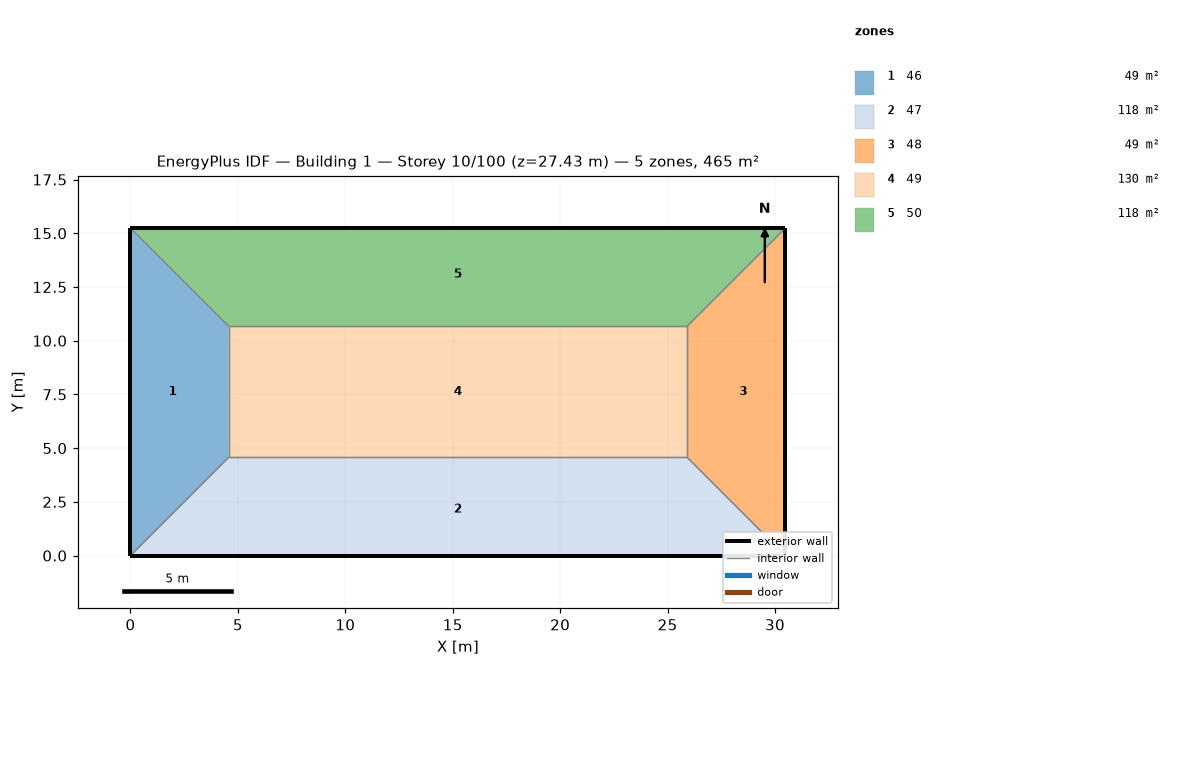
=== STOREY PLAN SPEC (per zone: floor XY polygon, exterior-wall plan segments, windows/doors) ===
zone 1: 46  (48.8 m²)
  floor: (0.00, 15.24) (4.57, 10.67) (4.57, 4.57) (0.00, 0.00)
  exterior wall: (0.00, 15.24) – (0.00, 0.00)  [15.2 m]
  interior walls: 3
zone 2: 47  (118.5 m²)
  floor: (25.91, 4.57) (30.48, 0.00) (0.00, 0.00) (4.57, 4.57)
  exterior wall: (0.00, 0.00) – (30.48, 0.00)  [30.5 m]
  interior walls: 3
zone 3: 48  (48.8 m²)
  floor: (30.48, 15.24) (30.48, 0.00) (25.91, 4.57) (25.91, 10.67)
  exterior wall: (30.48, 0.00) – (30.48, 15.24)  [15.2 m]
  interior walls: 3
zone 4: 49  (130.1 m²)
  floor: (25.91, 10.67) (25.91, 4.57) (4.57, 4.57) (4.57, 10.67)
  interior walls: 4
zone 5: 50  (118.5 m²)
  floor: (30.48, 15.24) (25.91, 10.67) (4.57, 10.67) (0.00, 15.24)
  exterior wall: (30.48, 15.24) – (0.00, 15.24)  [30.5 m]
  interior walls: 3

=== DERIVED (storey summary) ===
Building: Building 1
Storey: 10 of 100  (floor level z = 27.43 m)
Storey gross floor area: 464.5 m²
Zones on this storey: 5
  - 46: floor 48.8 m²; exterior wall 15.2 m (46.5 m²); WWR 0.0%
  - 47: floor 118.5 m²; exterior wall 30.5 m (92.9 m²); WWR 0.0%
  - 48: floor 48.8 m²; exterior wall 15.2 m (46.5 m²); WWR 0.0%
  - 49: floor 130.1 m²
  - 50: floor 118.5 m²; exterior wall 30.5 m (92.9 m²); WWR 0.0%
Zone adjacency (shared interzone walls):
  - 46 ↔ 47
  - 46 ↔ 49
  - 46 ↔ 50
  - 47 ↔ 48
  - 47 ↔ 49
  - 48 ↔ 49
  - 48 ↔ 50
  - 49 ↔ 50